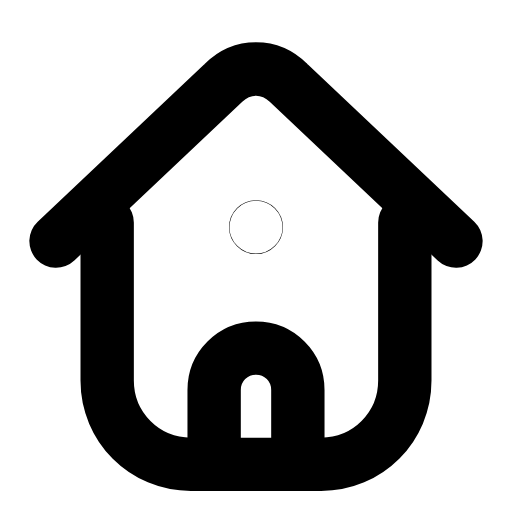
t = 0.00 s
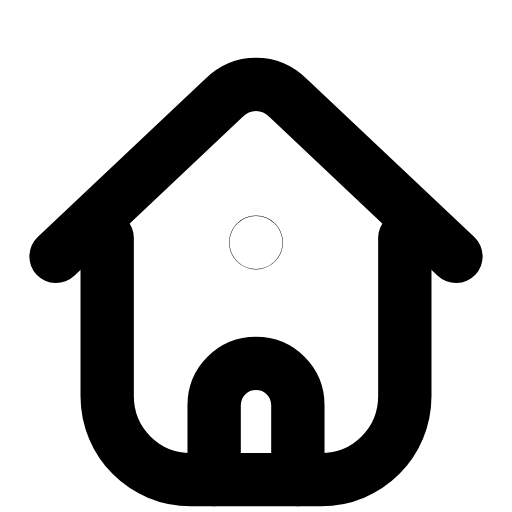
t = 0.26 s
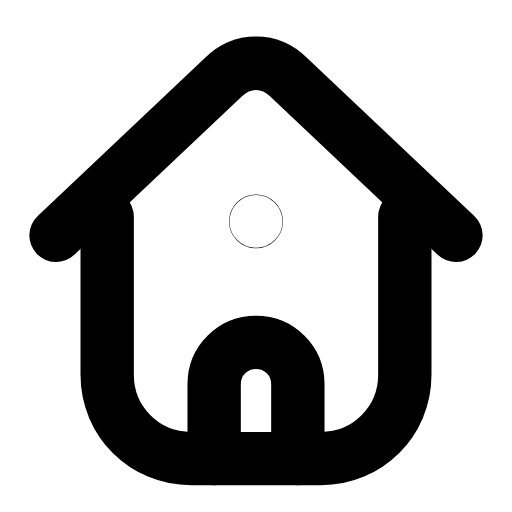
t = 0.53 s
t = 0.78 s: frame unchanged from t = 0.00 s, image omitted
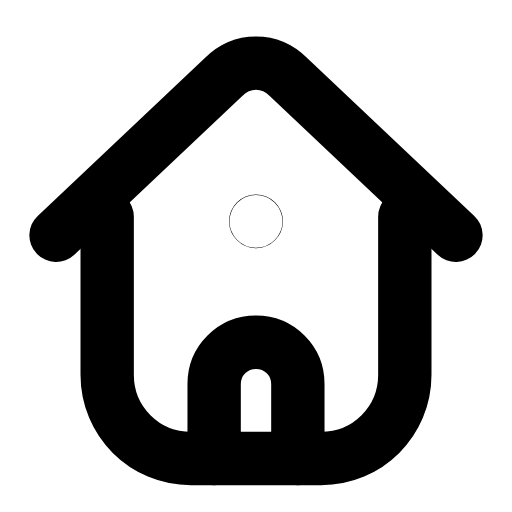
t = 1.06 s
t = 1.33 s: frame unchanged from t = 0.00 s, image omitted

The animated SVG that drew these frames (rendered in a browser with its animation timeline set to each time). Animation: 1 SMIL element (animateTransform=1); one cycle of 1.60 s, repeats indefinitely.

<svg xmlns="http://www.w3.org/2000/svg" width="24" height="24" viewBox="0 0 24 24" fill="none"><g transform="translate(-1.08 -1.125) scale(1.09)"><g><animateTransform attributeName="transform" type="translate" values="0 0;0 0;0 0.8;0 -0.25;0 0;0 0;0 -0.25;0 0.8;0 0;0 0;0 0" keyTimes="0;0.135;0.2475;0.36;0.45;0.6;0.66;0.735;0.81;0.9;1" dur="1.6s" repeatCount="indefinite" calcMode="spline" keySplines="0.16 1 0.3 1;0.16 1 0.3 1;0.16 1 0.3 1;0.16 1 0.3 1;0.16 1 0.3 1;0.16 1 0.3 1;0.16 1 0.3 1;0.16 1 0.3 1;0.16 1 0.3 1;0.16 1 0.3 1"/><path stroke="currentColor" stroke-width="2.294" stroke-linecap="round" stroke-linejoin="round" fill="none" d="M3.4 11.4L10.6 4.6C11.4 3.8 12.6 3.8 13.4 4.6L20.6 11.4"></path><path stroke="currentColor" stroke-width="2.294" stroke-linecap="round" stroke-linejoin="round" fill="none" d="M5.6 10.6L5.6 17.4C5.6 19.4 7.2 21 9.2 21L14.8 21C16.8 21 18.4 19.4 18.4 17.4L18.4 10.6"></path><path stroke="currentColor" stroke-width="2.294" stroke-linecap="round" stroke-linejoin="round" fill="none" d="M10.2 21L10.2 17.8C10.2 16.8 11 16 12 16S13.8 16.8 13.8 17.8L13.8 21"></path><circle stroke="currentColor" stroke-width="2.294" stroke-linecap="round" stroke-linejoin="round" fill="none" cx="12" cy="10.8" r="0.01"></circle></g></g></svg>
